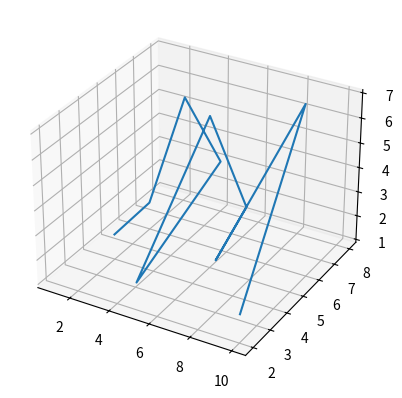

Here is the Python script that generated this plot:
#!/usr/bin/env python3
# -*- coding: utf-8 -*-
from mpl_toolkits.mplot3d import axes3d
import matplotlib.pyplot as plt
import numpy as np

# Creamos la figura
fig = plt.figure()

# Agrrgamos un plano 3D
ax1 = fig.add_subplot(111,projection='3d')

# Datos en array bi-dimensional
x = np.array([[1,2,3,4,5,6,7,8,9,10]])
y = np.array([[5,6,7,8,2,5,6,3,7,2]])
z = np.array([[1,2,6,3,2,7,3,3,7,2]])

# plot_wireframe nos permite agregar los datos x, y, z. Por ello 3D
# Es necesario que los datos esten contenidos en un array bi-dimensional
ax1.plot_wireframe(x, y, z)

# Mostramos el gráfico
plt.show()

